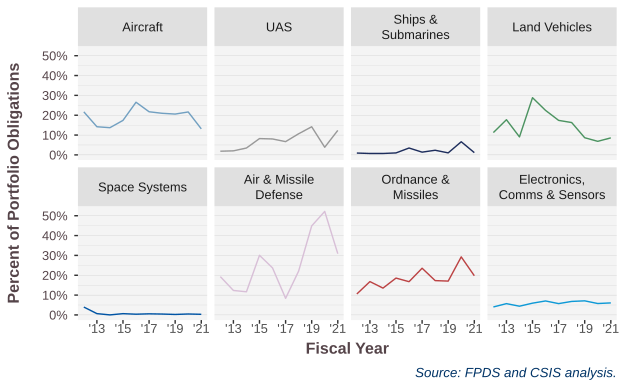

The table this chart was drawn from, first rows:
PlatformPortfolioUAV, 2012, 2013, 2014, 2015, 2016, 2017, 2018, 2019, 2020, 2021
Aircraft, 0.2171, 0.1419, 0.1372, 0.1739, 0.2654, 0.2174, 0.2097, 0.2058, 0.2164, 0.1312
Electronics,?Comms & Sensors, 0.0402, 0.05695, 0.04405, 0.05933, 0.07043, 0.05705, 0.06805, 0.071, 0.05752, 0.0606
Land Vehicles, 0.1126, 0.1773, 0.09066, 0.2883, 0.2243, 0.1739, 0.163, 0.08652, 0.06836, 0.08588
Air & Missile?Defense, 0.193, 0.1233, 0.1167, 0.3005, 0.237, 0.08369, 0.2211, 0.4487, 0.5217, 0.3086
Ordnance &?Missiles, 0.1057, 0.168, 0.1352, 0.1857, 0.1676, 0.2354, 0.173, 0.1706, 0.2925, 0.1976
UAS, 0.01859, 0.02049, 0.03469, 0.08223, 0.08032, 0.06687, 0.1066, 0.1418, 0.03852, 0.1235
Ships &?Submarines, 0.009287, 0.007131, 0.007155, 0.01, 0.03471, 0.01387, 0.02341, 0.0102, 0.06625, 0.01143
Space Systems, 0.03966, 0.006597, 0.0001994, 0.006449, 0.003736, 0.005589, 0.004424, 0.002465, 0.004691, 0.003185
